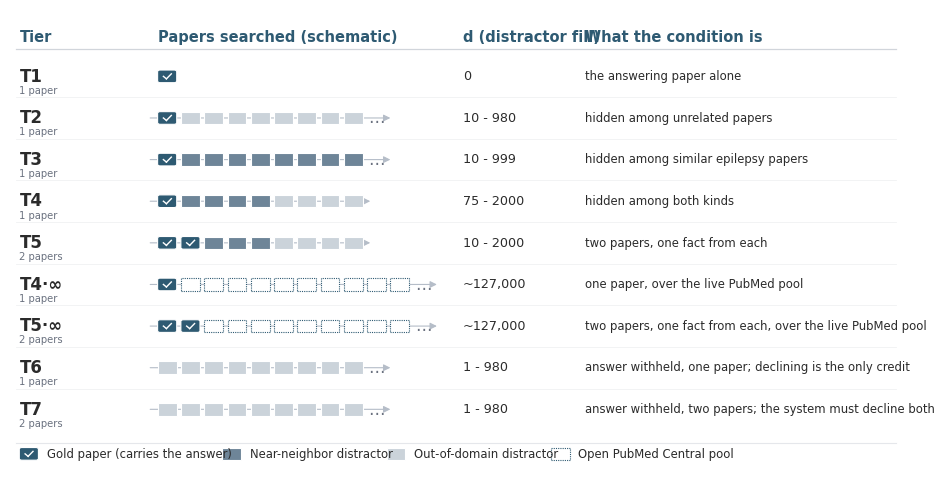

Write the Python code that produced this figure. (Note: this script raises an exception after producing the figure.)
#!/usr/bin/env python3
"""Figure 2 - the LitBench distractor grid as a visual (replaces old Table 1).

One row per test tier. Each row shows, schematically, what the system searches
(gold paper(s) among distractors of a given type) and the d-sweep (distractor
fill), so a reader sees at a glance how difficulty is graded from the T1 floor
to two-paper synthesis over the open corpus. Definitional figure - no data
dependency.

The last column carries the approved plain-language name of each condition,
word for word as the manuscript prose and Figure 1's footnote key give it, so a
reader meets one wording for a condition and not three. The two open-pool rows
have no approved name of their own; they are named after the bounded condition
they extend.

Color is used ONLY where it carries information (gold vs distractor TYPE), per
the clinical-ai-figure-design rule; everything else is neutral. NEJM AI / Lancet
Digital Health house style (scientific-figures skill): Helvetica, 600 DPI,
pdf.fonttype 42, no in-figure title.
Output: figures/figure2_grid.{pdf,png}
"""
import matplotlib
matplotlib.use("Agg")
import matplotlib.pyplot as plt
from matplotlib.patches import FancyBboxPatch, Rectangle
import numpy as np
from pathlib import Path

plt.rcParams.update({
    "font.family": "sans-serif",
    "font.sans-serif": ["Helvetica", "Helvetica Neue", "Arial", "DejaVu Sans"],
    "font.size": 10,
    "pdf.fonttype": 42,
    "ps.fonttype": 42,
})

# --- color = information only ---
GOLD   = "#2E5A72"   # gold paper (the signal) - muted deep teal-blue
NEAR   = "#6E8598"   # near-neighbor epilepsy distractor - muted slate-blue
OOD    = "#CBD3DA"   # out-of-domain distractor - light blue-gray
INK    = "#2B2B2B"
MUTED  = "#6B7280"
OPEN_EDGE = "#2E5A72"  # open-corpus outline - matches gold signal

# tier rows: (label, n_papers, list of pictogram cells, d-sweep text, condition name, open?)
# pictogram cells are (kind, count) drawn left->right: 'gold','near','ood'
ROWS = [
    ("T1", "1", [("gold", 1)],                         "0",
     "the answering paper alone", False),
    ("T2", "1", [("gold", 1), ("ood", 8)],             "10 - 980",
     "hidden among unrelated papers", False),
    # T3 draws its distractors from the OTHER gold papers, and compose_haystack takes
    # min(n, len(pool)) of them: the pool is the 999 epilepsy papers that are not this
    # question's source, so the swept 1,026 realizes 999 distractors and a 1,000-paper
    # searched, not 1,027. The realized cap is printed; the legend states why.
    ("T3", "1", [("gold", 1), ("near", 8)],            "10 - 999",
     "hidden among similar epilepsy papers", False),
    ("T4", "1", [("gold", 1), ("near", 4), ("ood", 4)], "75 - 2000",
     "hidden among both kinds", False),
    ("T5", "2", [("gold", 2), ("near", 3), ("ood", 4)], "10 - 2000",
     "two papers, one fact from each", False),
    ("T4·∞", "1", [("gold", 1), ("open", 10)], "~127,000",
     "one paper, over the live PubMed pool", True),
    ("T5·∞", "2", [("gold", 2), ("open", 9)],  "~127,000",
     "two papers, one fact from each, over the live PubMed pool", True),
    ("T6", "1", [("ood", 9)], "1 - 980",
     "answer withheld, one paper; declining is the only credit", False),
    ("T7", "2", [("ood", 9)], "1 - 980",
     "answer withheld, two papers; the system must decline both", False),
]

CELL = 0.30       # square size (data units)
GAPX = 0.07       # gap between squares
ROW_H = 1.0
X_PICT = 2.35     # left x of pictogram band
X_DSWEEP = 7.2    # x of the d-sweep column (left of X_PROBE - "d (distractor fill)" is wider than the old "N sweep")
X_PROBE = 9.15    # x of the condition-name column
FIG_W = 11.6
# FIG_H scales with row count so the accepted round-5 rows (T1-T5,
# T4.inf/T5.inf) keep an identical on-page size when tiers are appended -
# the data-unit -> inch scale is held constant rather than letting the
# fixed-height canvas compress every row to make room for new ones.
_BASE_NROWS = 7        # round-5 row count this figure was accepted with
_BASE_FIG_H = 5.0      # round-5 figure height (in), tuned for _BASE_NROWS
_YLIM_PAD = 2.25        # ylim span beyond the row stack (bottom 1.15 + top 1.1)
FIG_H = _BASE_FIG_H * (len(ROWS) * ROW_H + _YLIM_PAD) / (_BASE_NROWS * ROW_H + _YLIM_PAD)

fig, ax = plt.subplots(figsize=(FIG_W, FIG_H))
ax.set_xlim(0, 14.3)
ax.set_ylim(-1.15, len(ROWS) * ROW_H + 1.1)   # reserve a legend band below the rows
ax.axis("off")

nrows = len(ROWS)
top = nrows * ROW_H

# column headers
ax.text(0.15, top + 0.45, "Tier", fontsize=10.5, fontweight="bold", color=GOLD, va="center")
ax.text(X_PICT, top + 0.45, "Papers searched (schematic)", fontsize=10.5,
        fontweight="bold", color=GOLD, va="center")
ax.text(X_DSWEEP, top + 0.45, "d (distractor fill)", fontsize=10.5, fontweight="bold", color=GOLD, va="center")
ax.text(X_PROBE, top + 0.45, "What the condition is", fontsize=10.5, fontweight="bold", color=GOLD, va="center")
ax.plot([0.1, 14.1], [top + 0.15, top + 0.15], color="#D1D5DB", lw=0.9)


def draw_cell(x, y, kind):
    if kind == "gold":
        ax.add_patch(FancyBboxPatch((x, y), CELL, CELL, boxstyle="round,pad=0.002,rounding_size=0.04",
                                    facecolor=GOLD, edgecolor="white", lw=0.8, zorder=3))
        ax.plot([x + CELL*0.30, x + CELL*0.46], [y + CELL*0.5, y + CELL*0.30],
                color="white", lw=1.0, zorder=4)
        ax.plot([x + CELL*0.46, x + CELL*0.72], [y + CELL*0.30, y + CELL*0.70],
                color="white", lw=1.0, zorder=4)
    elif kind == "near":
        ax.add_patch(Rectangle((x, y), CELL, CELL, facecolor=NEAR, edgecolor="white", lw=0.8, zorder=2))
    elif kind == "ood":
        ax.add_patch(Rectangle((x, y), CELL, CELL, facecolor=OOD, edgecolor="white", lw=0.8, zorder=2))
    elif kind == "open":
        ax.add_patch(Rectangle((x, y), CELL, CELL, facecolor="white",
                               edgecolor=OPEN_EDGE, lw=0.8, ls=(0, (1, 1)), zorder=2))


for i, (label, n_papers, cells, dsweep, condition, is_open) in enumerate(ROWS):
    y = top - (i + 1) * ROW_H + (ROW_H - CELL) / 2
    yc = y + CELL / 2
    # tier label + paper-count badge
    ax.text(0.15, yc, label, fontsize=12, fontweight="bold", color=INK, va="center")
    # The badge uses "paper(s)" rather than retrieval-literature jargon, which is
    # ambiguous here -- it can mean a step taken WITHIN one document, and would not
    # tell a clinician that two SEPARATE papers are required.
    badge_txt = "1 paper" if n_papers == "1" else "2 papers"
    ax.text(0.15, yc - 0.34, badge_txt, fontsize=7.2, color=MUTED, va="center")
    # pictogram
    x = X_PICT
    for kind, count in cells:
        for _ in range(count):
            draw_cell(x, y, kind)
            x += CELL + GAPX
        if kind in ("ood", "near", "open") and count >= 6:
            ax.text(x + 0.02, yc, "…", fontsize=12, color=MUTED, va="center")
            x += 0.32
    # "x N" growth annotation for distractor tiers
    if label != "T1":
        ax.annotate("", xy=(x + 0.05, yc), xytext=(X_PICT - 0.12, yc),
                    arrowprops=dict(arrowstyle="-|>", color="#B5BDC8", lw=0.8,
                                    shrinkA=0, shrinkB=0), zorder=1)
    # d sweep
    ax.text(X_DSWEEP, yc, dsweep, fontsize=9.2, color=INK, va="center")
    # the condition's approved plain-language name
    ax.text(X_PROBE, yc, condition, fontsize=8.4, color=INK, va="center")
    # faint row separator
    if i < nrows - 1:
        ax.plot([0.1, 14.1], [y - (ROW_H - CELL) / 2, y - (ROW_H - CELL) / 2],
                color="#F0F1F3", lw=0.6, zorder=0)

# legend (its own band below the rows; color = meaning)
ly = -0.72
ax.plot([0.1, 14.1], [-0.30, -0.30], color="#E5E7EB", lw=0.8, zorder=0)
lx = 0.15
def leg(x, kind, txt):
    draw_cell(x, ly, kind)
    ax.text(x + CELL + 0.14, ly + CELL/2, txt, fontsize=8.4, color=INK, va="center")
    return x + CELL + 0.20 + 0.088 * len(txt)
lx = leg(lx, "gold", "Gold paper (carries the answer)")
lx = leg(lx, "near", "Near-neighbor distractor")
lx = leg(lx, "ood", "Out-of-domain distractor")
lx = leg(lx, "open", "Open PubMed Central pool")

out = Path(__file__).resolve().parent
fig.savefig(out / "figure2_grid.pdf", dpi=600, bbox_inches="tight", pad_inches=0.12)
fig.savefig(out / "figure2_grid.png", dpi=600, bbox_inches="tight", pad_inches=0.12)
print("wrote figure2_grid.{pdf,png}")
